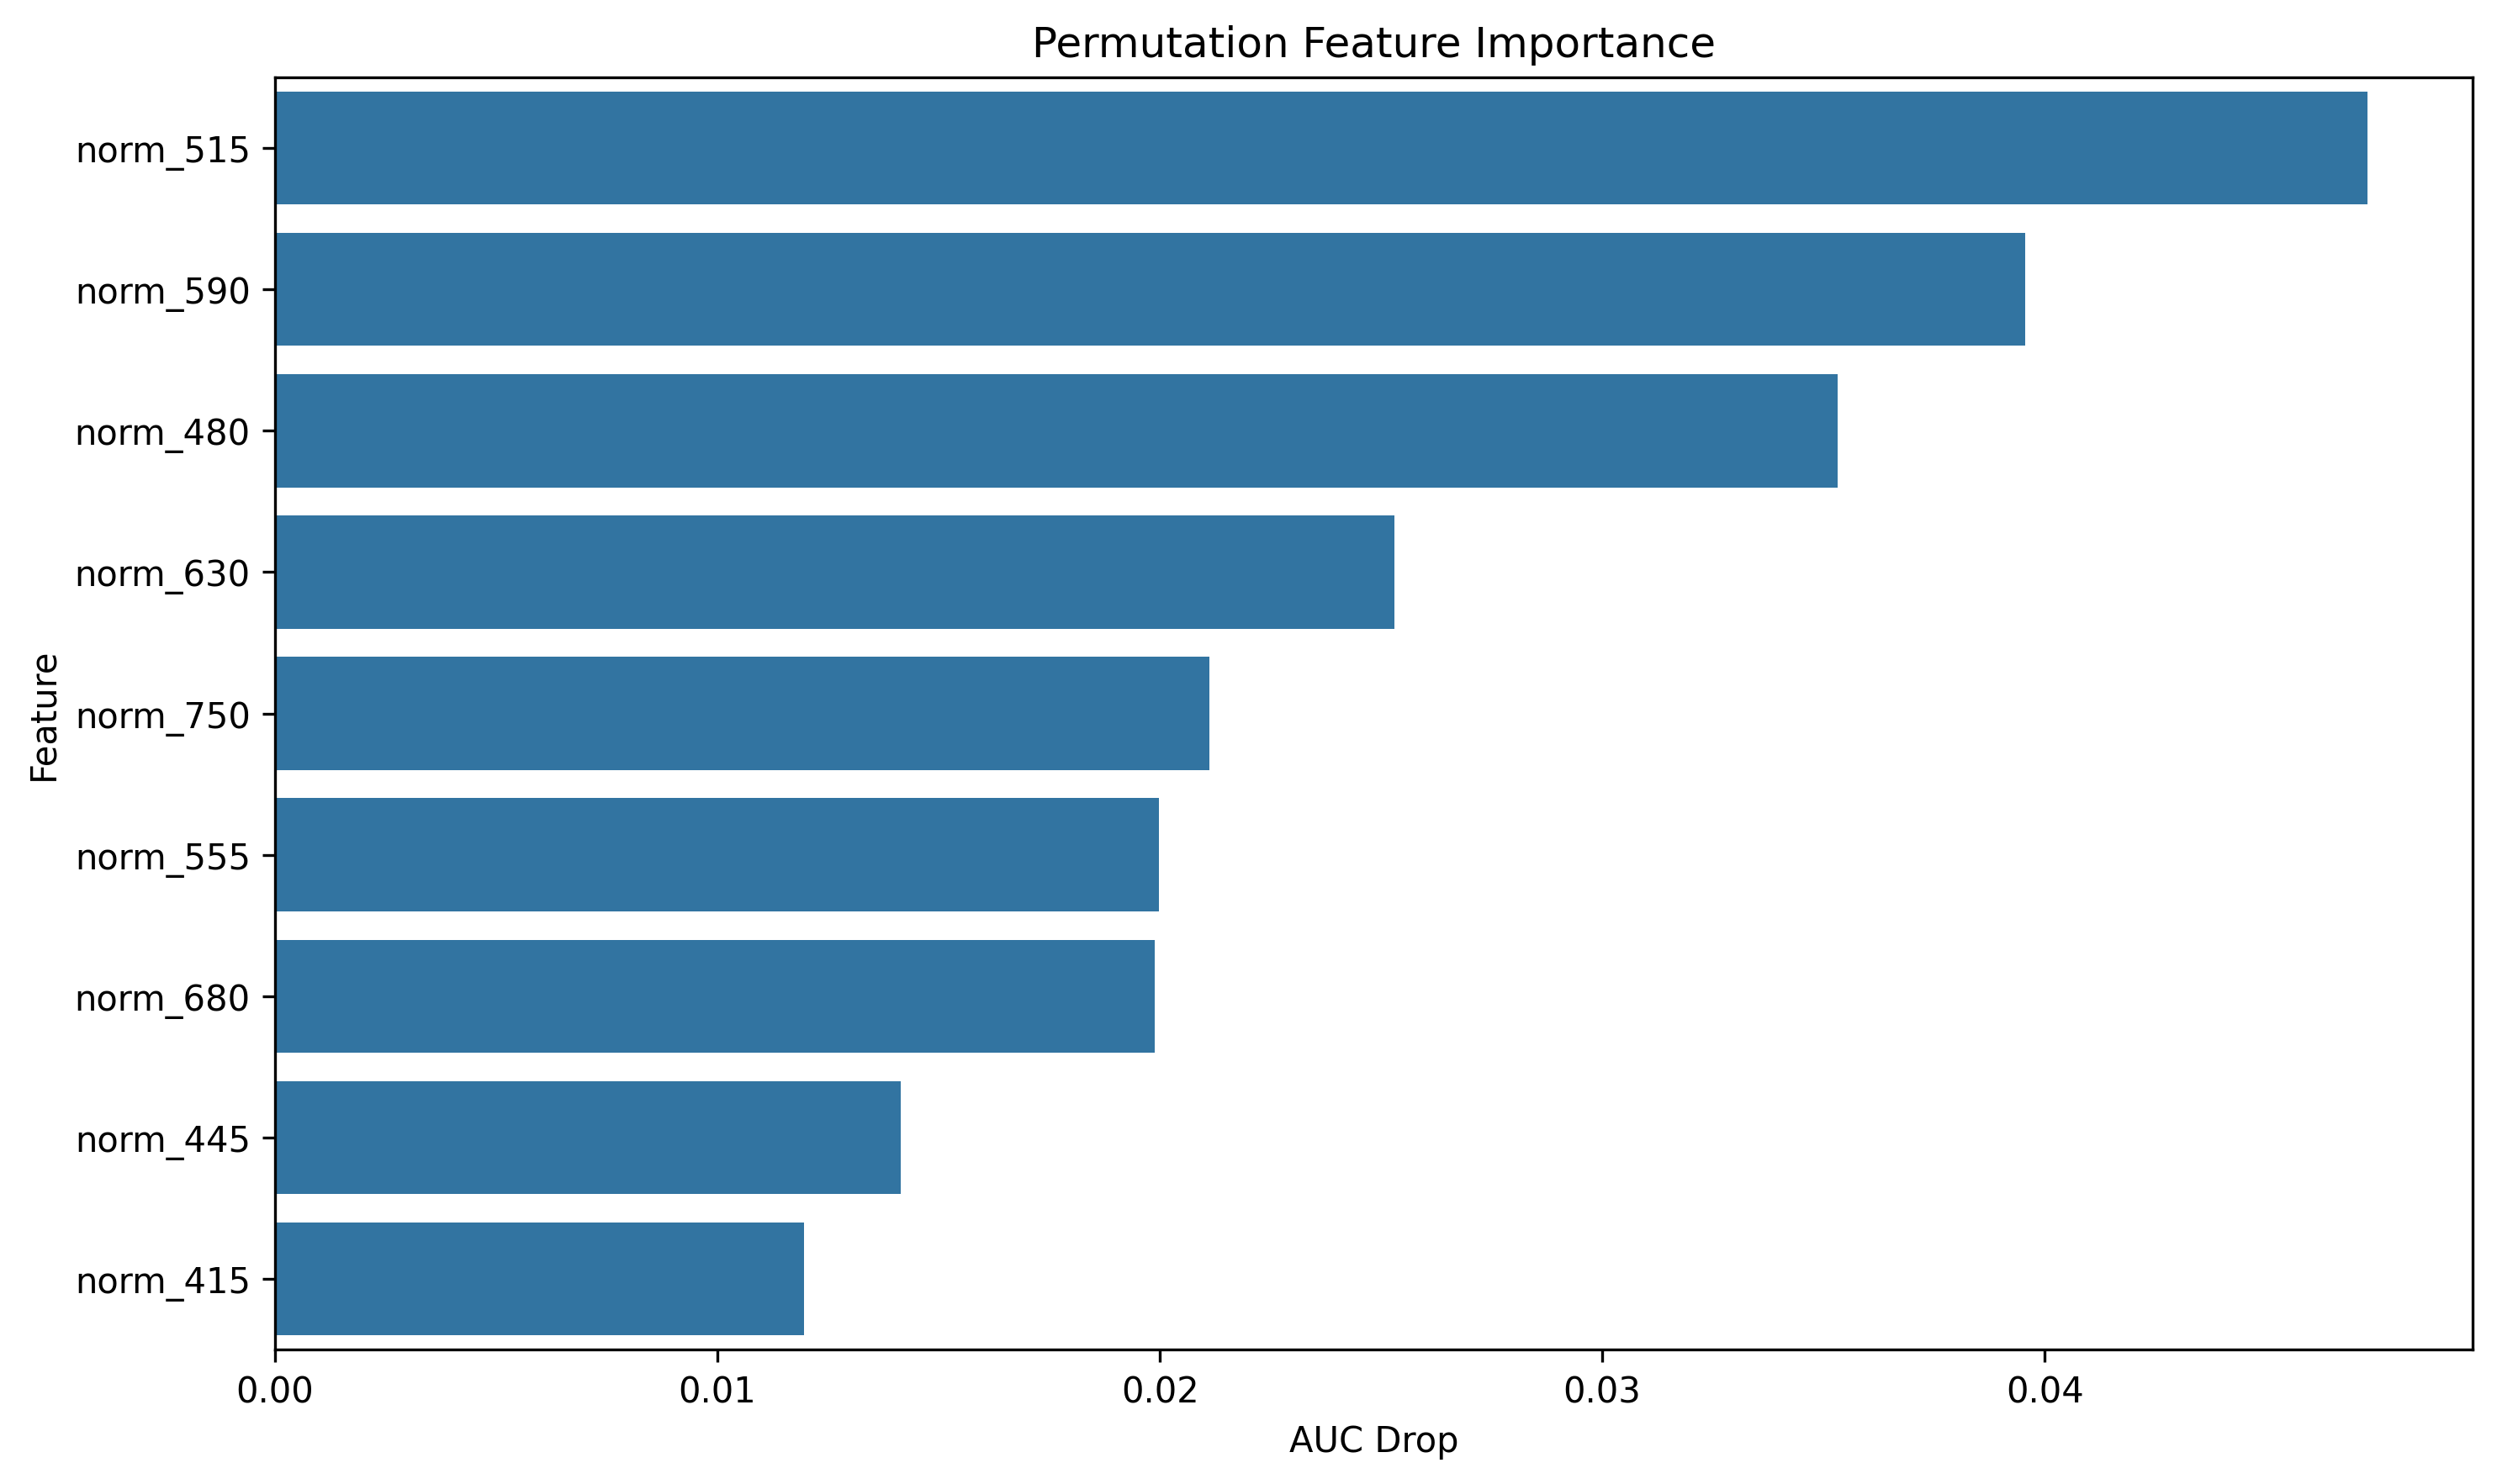

The data file committed next to this chart (first rows):
feature, importance
norm_515, 0.0473
norm_590, 0.03956
norm_480, 0.03531
norm_630, 0.02531
norm_750, 0.02112
norm_555, 0.01999
norm_680, 0.01988
norm_445, 0.01414
norm_415, 0.01196
